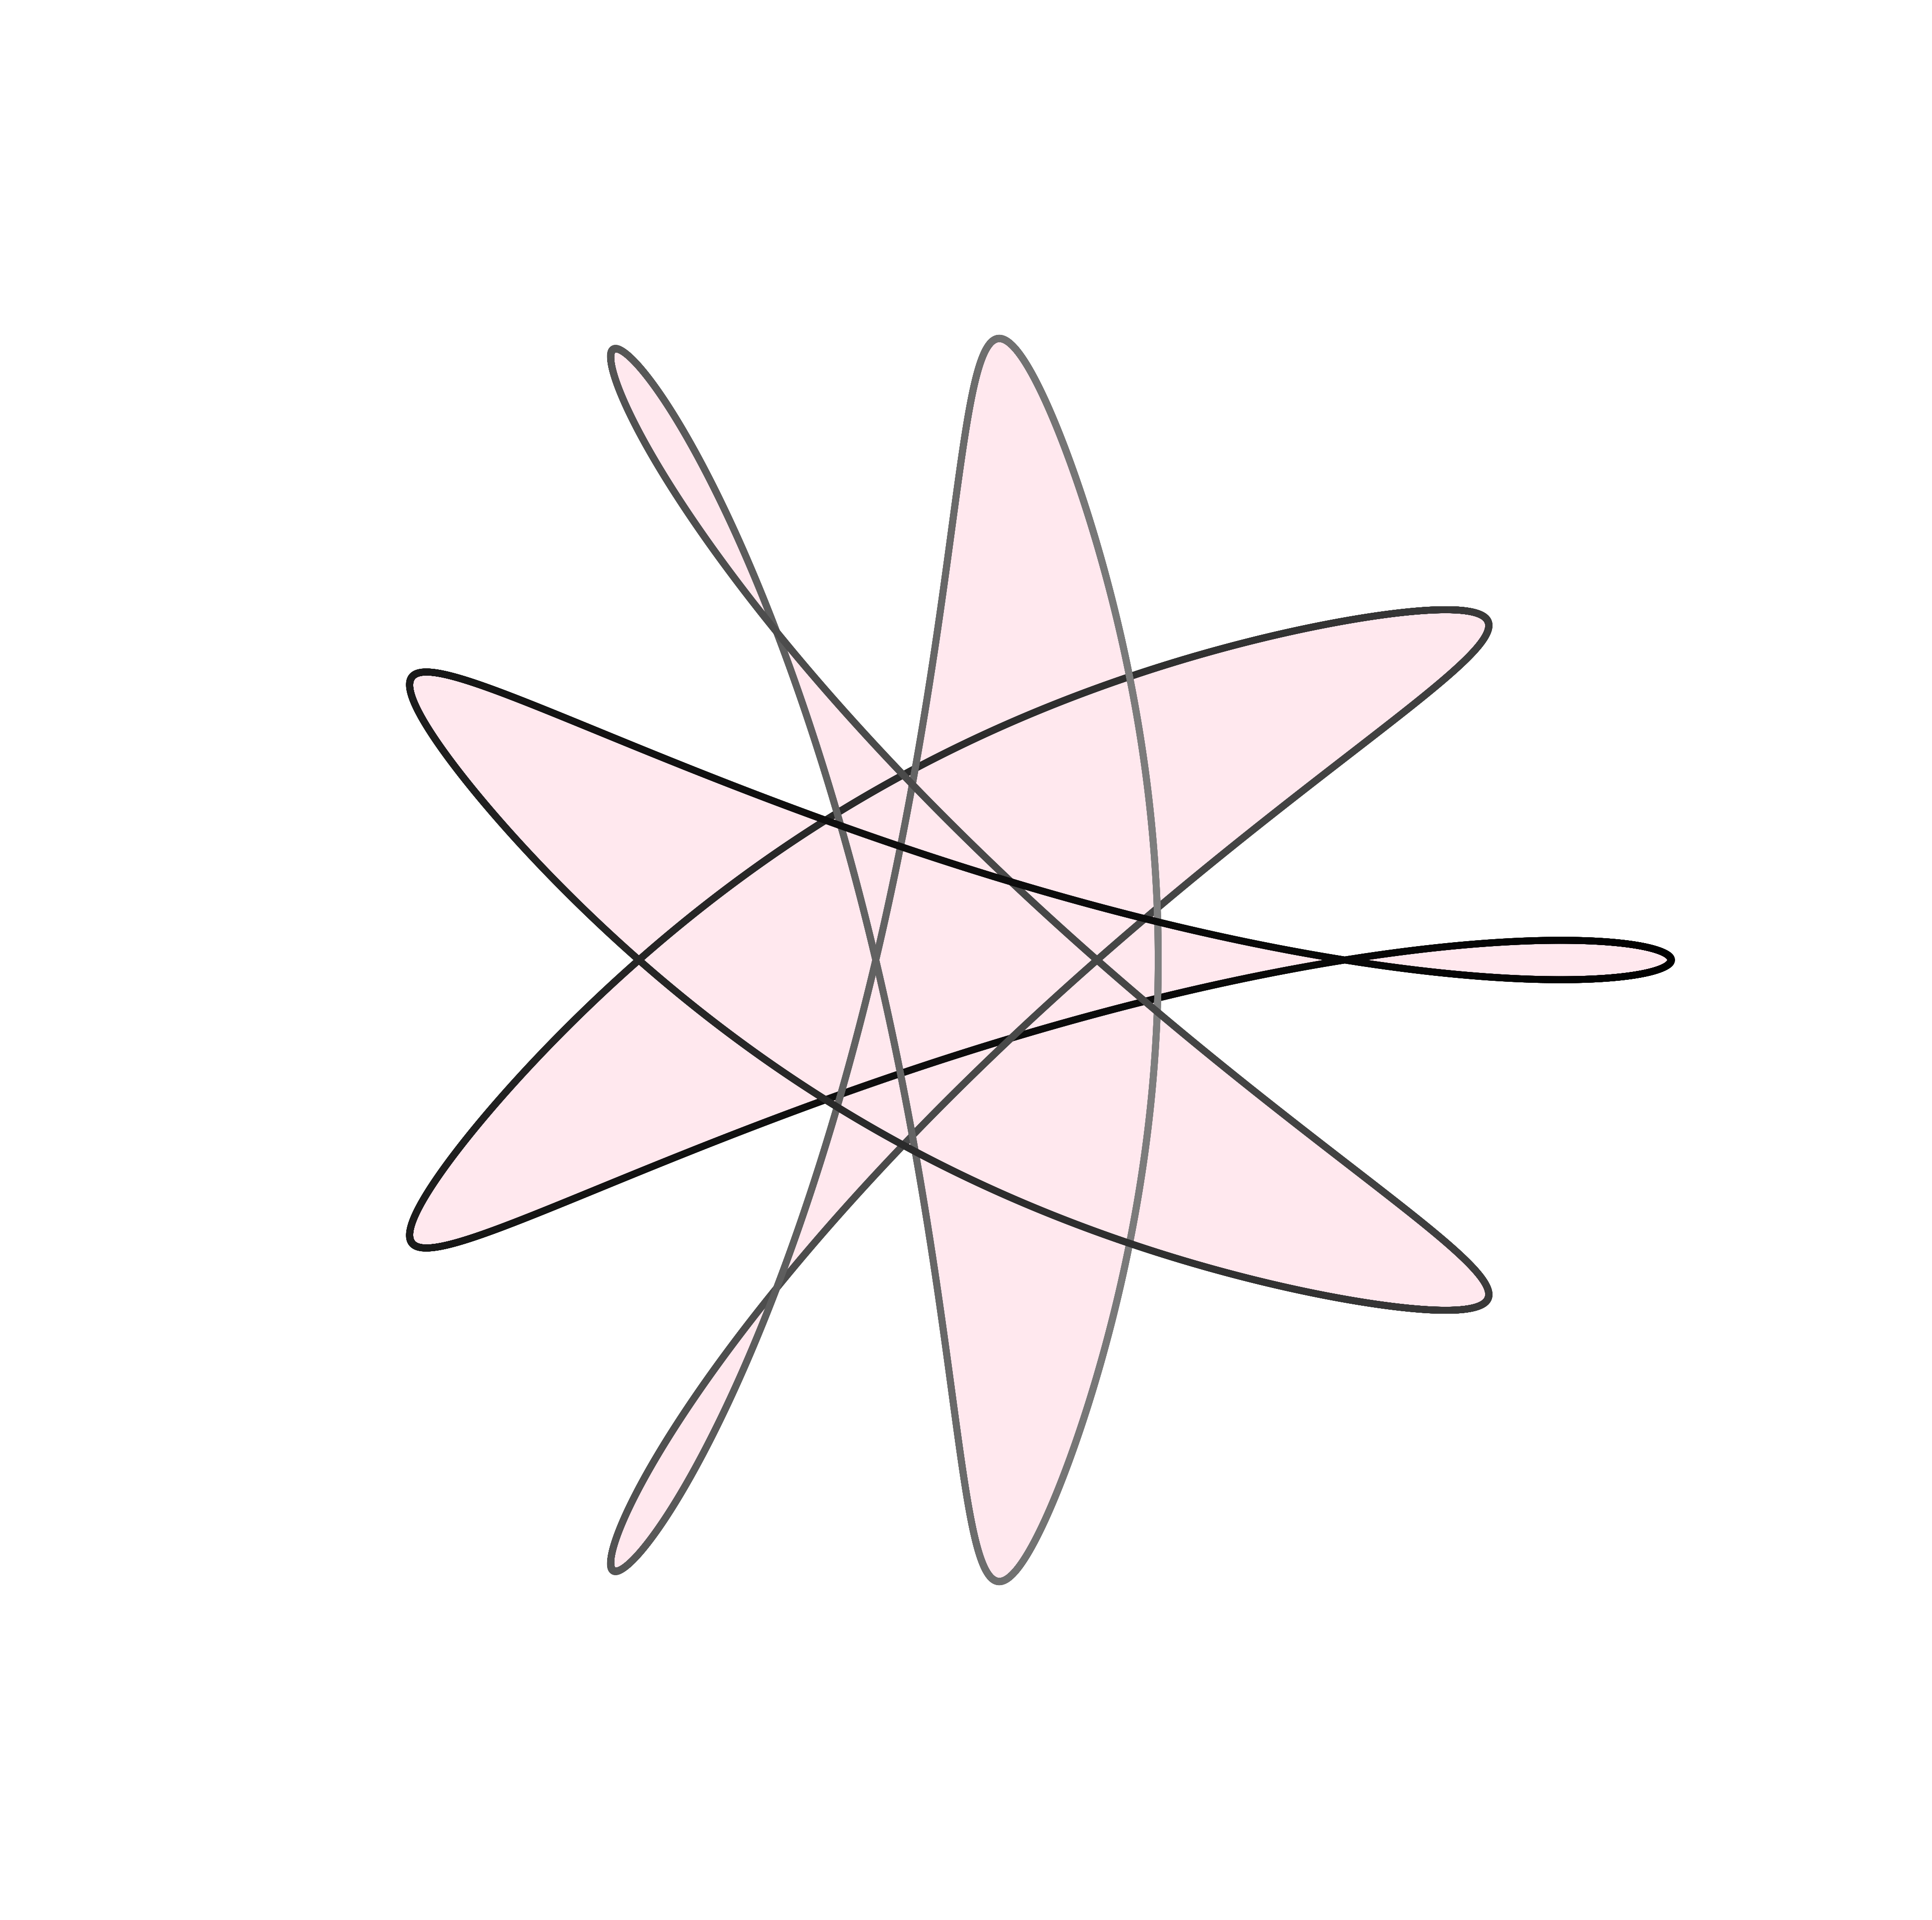

Source code (Python):
import numpy as np
import matplotlib.pyplot as plt
import matplotlib.colors as mcolors

# Define the function
def f(t):
    return np.exp(8j*t) + 6*np.exp(-4j*t) + 4*np.exp(5j*t)

# Define the time range
t = np.arange(0, 2*np.pi, 0.001)


# Evaluate the function at each time point
z = f(t)

# Extract real and imaginary parts
real_parts = np.real(z)
imag_parts = np.imag(z)

# Create a custom colormap from blue to red to blue
cmap = mcolors.LinearSegmentedColormap.from_list("", ["black", "gray", "black"])

# Create a figure
fig, ax = plt.subplots(figsize=(50, 50))


# Plot the real and imaginary parts as a line with colormap
for i in range(len(t)-1):
    x = [real_parts[i], real_parts[i+1]]
    y = [imag_parts[i], imag_parts[i+1]]
    color = cmap(i/len(t))  # map segment to color
    plt.plot(x, y, color=color, linewidth=10)

# Fill the area within the curve with a color
#plt.fill_between(real_parts, imag_parts, color='black', alpha=1.0)
plt.fill(np.append(real_parts, real_parts[0]), np.append(imag_parts, imag_parts[0]), color='#ff8fab', alpha=0.2)


# Set axis limits
plt.axis('equal')
plt.axis('off')
plt.xlim(-15, 15)
plt.ylim(-15, 15)

fig.savefig('aarc_lab_logo.png', transparent=True)
fig.savefig('aarc_lab_logo.eps')
fig.savefig('aarc_lab_logo.svg')

# Show the plot
plt.show()